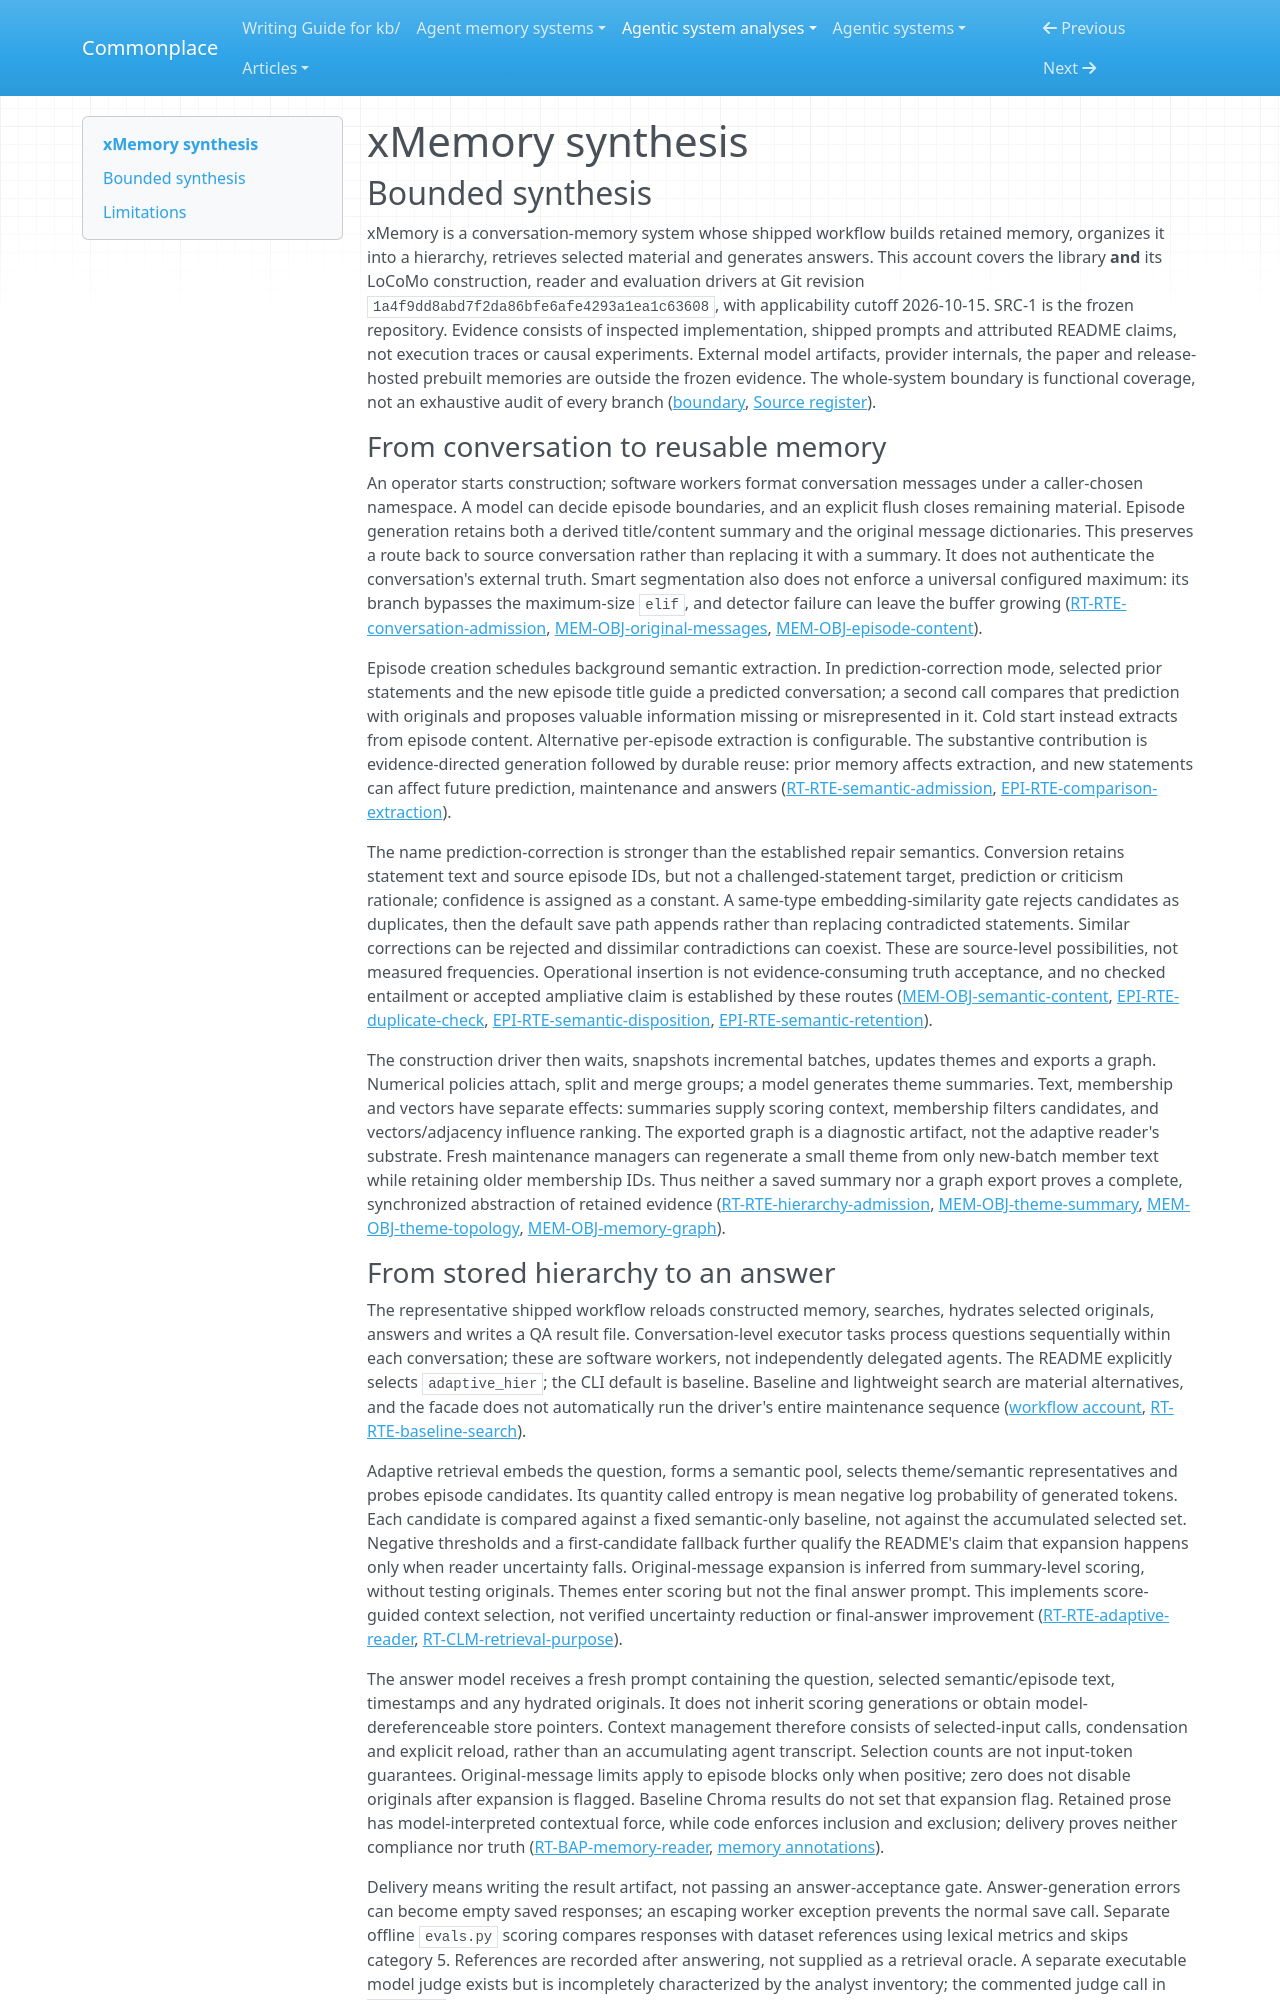

repository: zby/commonplace · page: agentic-system-analyses/retained/hu-xiaobai--xmemory/synthesis/index.html · generator: mkdocs

---
type: agentic-system-analyses/types/agentic-system-synthesis.md
description: "xMemory retains conversation traces and derived memory for hierarchical, score-guided QA; source wiring supports later reuse, not verified fidelity, uncertainty reduction or improvement."
run-id: AAS-2026-10-15-xmemory-b9a2b9f58eda-01
reviewed-boundary: "1a4f9dd8abd7f2da86bfe6afe4293a1ea1c63608"
---

# xMemory synthesis

## Bounded synthesis

xMemory is a conversation-memory system whose shipped workflow builds retained memory, organizes it into a hierarchy, retrieves selected material and generates answers. This account covers the library **and** its LoCoMo construction, reader and evaluation drivers at Git revision `1a4f9dd8abd7f2da86bfe6afe4293a1ea1c63608`, with applicability cutoff 2026-10-15. SRC-1 is the frozen repository. Evidence consists of inspected implementation, shipped prompts and attributed README claims, not execution traces or causal experiments. External model artifacts, provider internals, the paper and release-hosted prebuilt memories are outside the frozen evidence. The whole-system boundary is functional coverage, not an exhaustive audit of every branch ([boundary](boundary.md#boundary-and-evidence), [Source register](boundary.md#source-register)).

### From conversation to reusable memory

An operator starts construction; software workers format conversation messages under a caller-chosen namespace. A model can decide episode boundaries, and an explicit flush closes remaining material. Episode generation retains both a derived title/content summary and the original message dictionaries. This preserves a route back to source conversation rather than replacing it with a summary. It does not authenticate the conversation's external truth. Smart segmentation also does not enforce a universal configured maximum: its branch bypasses the maximum-size `elif`, and detector failure can leave the buffer growing ([RT-RTE-conversation-admission](runtime.md#rt-rte-conversation-admission), [MEM-OBJ-original-messages](memory.md#mem-obj-original-messages), [MEM-OBJ-episode-content](memory.md#mem-obj-episode-content)).

Episode creation schedules background semantic extraction. In prediction-correction mode, selected prior statements and the new episode title guide a predicted conversation; a second call compares that prediction with originals and proposes valuable information missing or misrepresented in it. Cold start instead extracts from episode content. Alternative per-episode extraction is configurable. The substantive contribution is evidence-directed generation followed by durable reuse: prior memory affects extraction, and new statements can affect future prediction, maintenance and answers ([RT-RTE-semantic-admission](runtime.md#rt-rte-semantic-admission), [EPI-RTE-comparison-extraction](epistemic.md#epi-rte-comparison-extraction)).

The name prediction-correction is stronger than the established repair semantics. Conversion retains statement text and source episode IDs, but not a challenged-statement target, prediction or criticism rationale; confidence is assigned as a constant. A same-type embedding-similarity gate rejects candidates as duplicates, then the default save path appends rather than replacing contradicted statements. Similar corrections can be rejected and dissimilar contradictions can coexist. These are source-level possibilities, not measured frequencies. Operational insertion is not evidence-consuming truth acceptance, and no checked entailment or accepted ampliative claim is established by these routes ([MEM-OBJ-semantic-content](memory.md#mem-obj-semantic-content), [EPI-RTE-duplicate-check](epistemic.md#epi-rte-duplicate-check), [EPI-RTE-semantic-disposition](epistemic.md#epi-rte-semantic-disposition), [EPI-RTE-semantic-retention](epistemic.md#epi-rte-semantic-retention)).

The construction driver then waits, snapshots incremental batches, updates themes and exports a graph. Numerical policies attach, split and merge groups; a model generates theme summaries. Text, membership and vectors have separate effects: summaries supply scoring context, membership filters candidates, and vectors/adjacency influence ranking. The exported graph is a diagnostic artifact, not the adaptive reader's substrate. Fresh maintenance managers can regenerate a small theme from only new-batch member text while retaining older membership IDs. Thus neither a saved summary nor a graph export proves a complete, synchronized abstraction of retained evidence ([RT-RTE-hierarchy-admission](runtime.md#rt-rte-hierarchy-admission), [MEM-OBJ-theme-summary](memory.md#mem-obj-theme-summary), [MEM-OBJ-theme-topology](memory.md#mem-obj-theme-topology), [MEM-OBJ-memory-graph](memory.md#mem-obj-memory-graph)).
